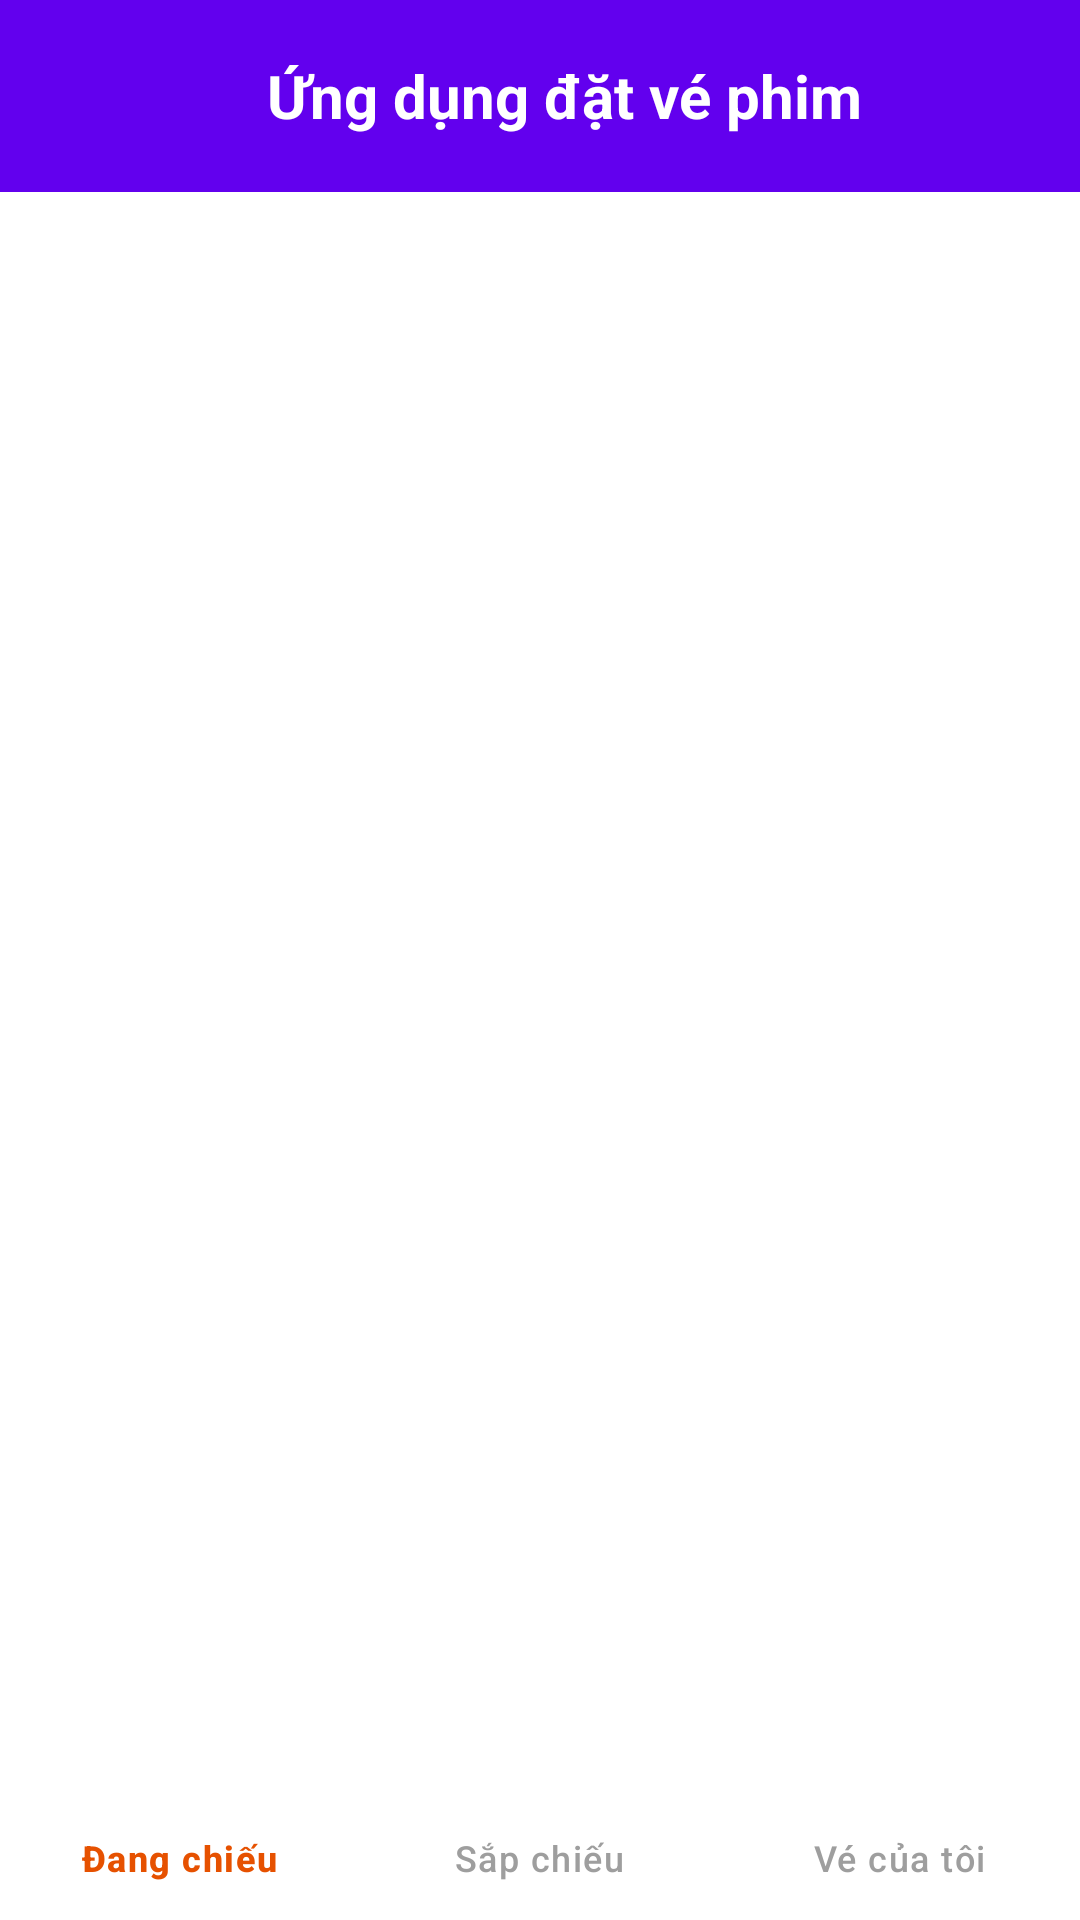

Layout XML and referenced resources for this Android screen:
<!-- AndroidManifest.xml: application theme Theme.BTLNHOM17 -->
<!-- res/layout/activity_main.xml -->
<LinearLayout xmlns:android="http://schemas.android.com/apk/res/android"
    xmlns:app="http://schemas.android.com/apk/res-auto"
    android:id="@+id/main"
    android:orientation="vertical"
    android:layout_width="match_parent"
    android:layout_height="match_parent"
    android:background="@android:color/white">

    
    <androidx.appcompat.widget.Toolbar
        android:id="@+id/toolbar"
        android:layout_width="match_parent"
        android:layout_height="wrap_content"
        android:background="#6200EE"
        android:elevation="4dp">

        <TextView
            android:layout_width="match_parent"
            android:layout_height="wrap_content"
            android:text="Ứng dụng đặt vé phim"
            android:textColor="@android:color/white"
            android:textSize="20sp"
            android:gravity="center"
            android:padding="12dp"
            android:textStyle="bold" />
    </androidx.appcompat.widget.Toolbar>

    
    <FrameLayout
        android:id="@+id/frame_container"
        android:layout_width="match_parent"
        android:layout_height="0dp"
        android:layout_weight="1" />

    
    <com.google.android.material.bottomnavigation.BottomNavigationView
        android:id="@+id/bottom_navigation"
        android:layout_width="match_parent"
        android:layout_height="wrap_content"
        android:background="#FFFFFF"
        app:menu="@menu/bottom_nav_menu"
        app:itemIconTint="@color/nav_selector"
        app:itemTextColor="@color/nav_selector" />
</LinearLayout>
<!-- resources referenced by this layout -->
<resources>
  <style name="Theme.BTLNHOM17" parent="Base.Theme.BTLNHOM17" />
  <style name="Base.Theme.BTLNHOM17" parent="Theme.Material3.DayNight.NoActionBar">
          
          
      </style>
</resources>
